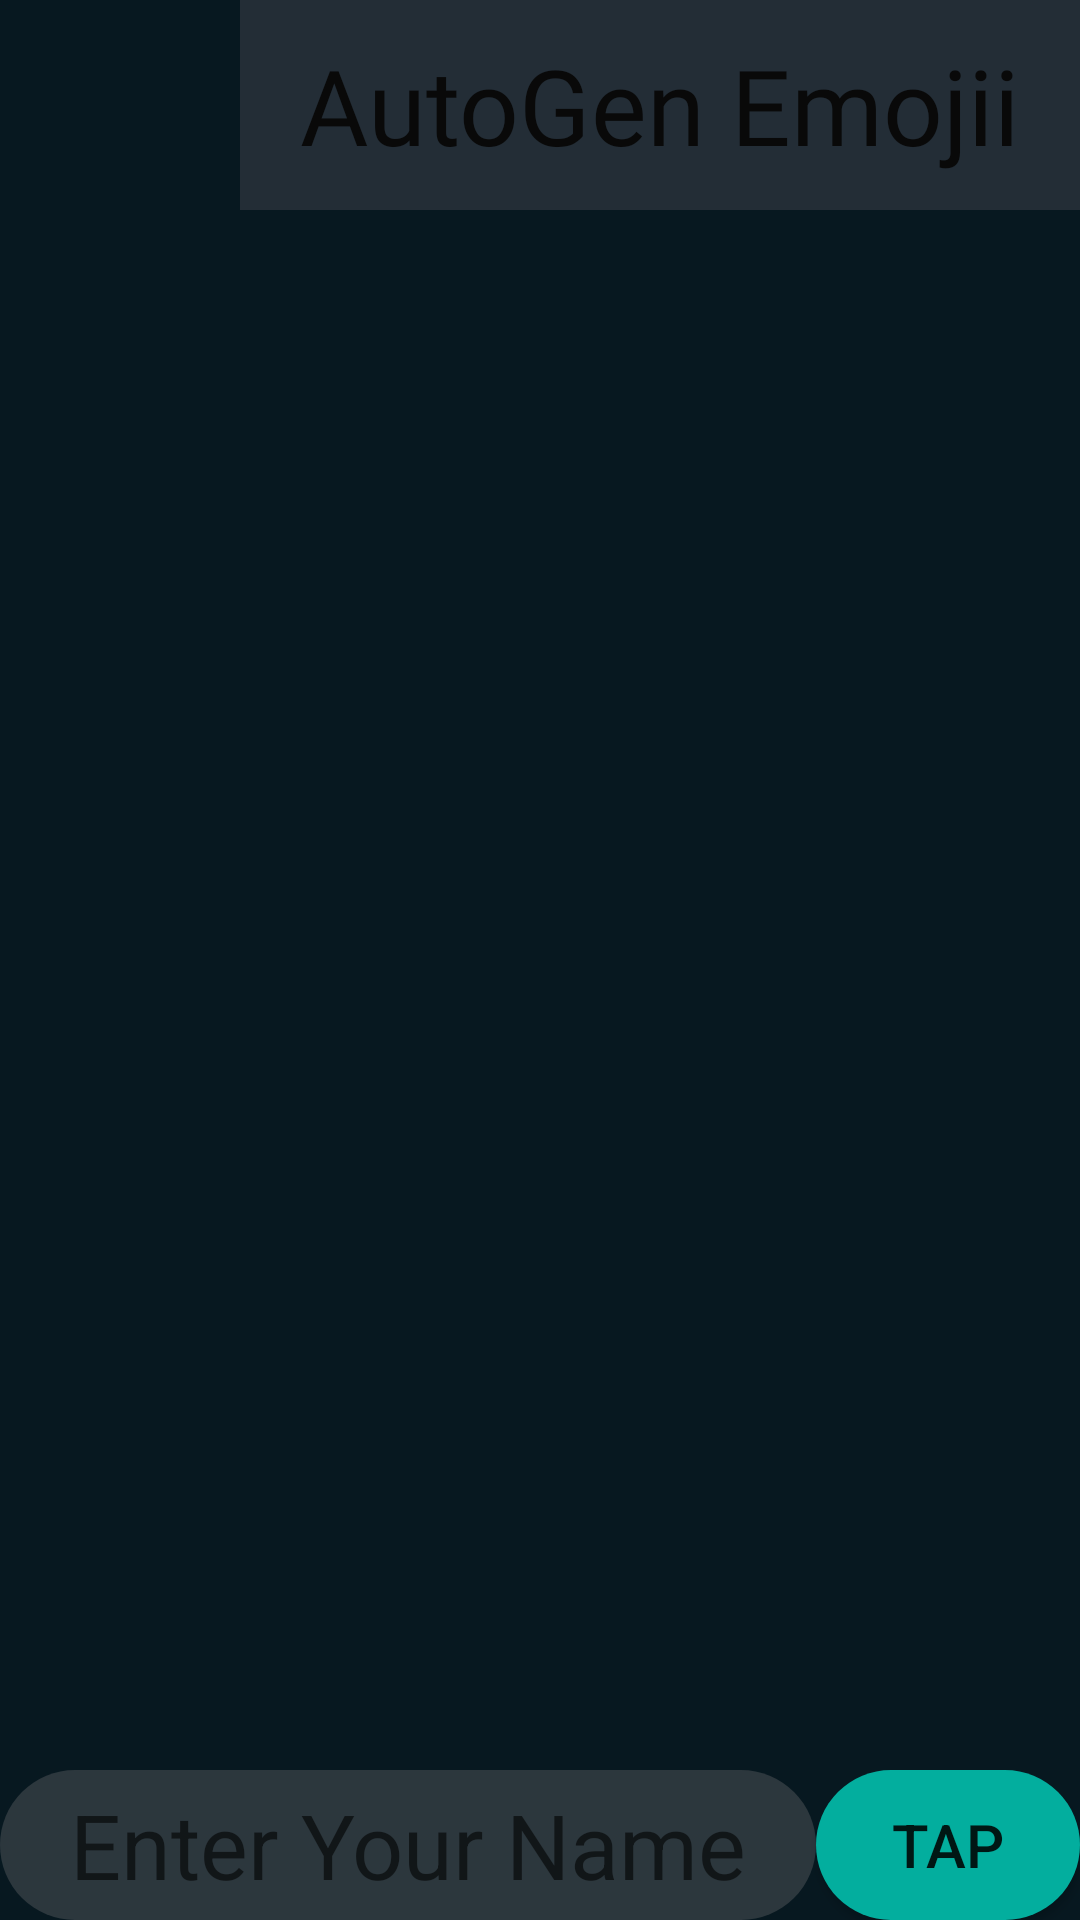

This screen was rendered from an Android layout file. Write that file and the resources it references.
<!-- AndroidManifest.xml: application theme AppTheme.NoActionBar -->
<!-- res/layout/activity_main.xml -->
<?xml version="1.0" encoding="utf-8"?>
<layout
    xmlns:android="http://schemas.android.com/apk/res/android"
    xmlns:app="http://schemas.android.com/apk/res-auto"
    xmlns:tools="http://schemas.android.com/tools">

    <androidx.constraintlayout.widget.ConstraintLayout
        android:layout_width="match_parent"
        android:layout_height="match_parent"
        tools:context=".MainActivity"
        android:background="@color/darkGreen">


        <ImageView
            android:id="@+id/imageView"
            android:layout_width="80dp"
            android:layout_height="70dp"
            android:layout_marginBottom="88dp"
            android:background="@color/textViewGrey"
            android:src="@drawable/ic_baseline_emoji"
            app:layout_constraintBottom_toTopOf="@+id/recyclerView"
            app:layout_constraintStart_toStartOf="parent"
            app:layout_constraintTop_toTopOf="parent"
            app:layout_constraintVertical_bias="0.0" />

        <TextView
            android:id="@+id/logoTextView"
            android:layout_width="0dp"
            android:layout_height="70dp"
            android:background="@color/textViewGrey"
            android:fontFamily="@font/trade_winds"
            android:gravity="center"
            android:text="AutoGen Emojii"
            android:textColor="#090909"
            android:textSize="35sp"
            app:layout_constraintEnd_toEndOf="parent"
            app:layout_constraintStart_toEndOf="@+id/imageView"
            app:layout_constraintTop_toTopOf="parent" />

        <androidx.recyclerview.widget.RecyclerView
            android:id="@+id/recyclerView"
            android:layout_width="match_parent"
            android:layout_height="0dp"
            app:layout_constraintBottom_toTopOf="@+id/taskEditText"
            app:layout_constraintEnd_toEndOf="parent"
            app:layout_constraintHorizontal_bias="0.0"
            app:layout_constraintStart_toStartOf="parent"
            app:layout_constraintTop_toBottomOf="@+id/logoTextView"
            tools:listitem="@layout/recyclerview_item" />

        <EditText
            android:id="@+id/taskEditText"
            android:layout_width="0dp"
            android:layout_height="50dp"
            android:background="@drawable/edittext"
            android:gravity="center"
            android:hint="Enter Your Name"
            android:inputType="text"
            android:textColor="@color/lightGrey"
            android:textSize="30sp"
            app:layout_constraintBottom_toBottomOf="parent"
            app:layout_constraintEnd_toStartOf="@+id/addButton"
            app:layout_constraintStart_toStartOf="parent" />

        <Button
            android:id="@+id/addButton"
            android:layout_width="wrap_content"
            android:layout_height="50dp"
            android:background="@drawable/button"
            android:text="TAP"
            android:textSize="20sp"
            app:layout_constraintBottom_toBottomOf="parent"
            app:layout_constraintEnd_toEndOf="parent" />

    </androidx.constraintlayout.widget.ConstraintLayout>
</layout>
<!-- res/layout/recyclerview_item.xml (included above) -->
<?xml version="1.0" encoding="utf-8"?>
<layout xmlns:android="http://schemas.android.com/apk/res/android"
    xmlns:app="http://schemas.android.com/apk/res-auto">

    <data>
        <variable
            name="emojiData"
            type="com.example.autogenemojii.dataclass.RecyclerViewItems" />
    </data>

    <androidx.cardview.widget.CardView
        android:layout_width="match_parent"
        android:layout_height="wrap_content"
        android:layout_margin="4dp"
        app:cardBackgroundColor="@color/darkGreen">

        <RelativeLayout
            android:layout_width="match_parent"
            android:layout_height="match_parent"
            android:padding="8dp"
            android:background="@drawable/recycleitemtextview">

            <TextView
                android:id="@+id/listNameTextView"
                android:layout_width="wrap_content"
                android:layout_height="40dp"
                android:layout_marginStart="60dp"
                android:layout_marginTop="8dp"
                android:layout_marginEnd="8dp"
                android:layout_marginBottom="8dp"
                android:text="......"
                android:textColor="@android:color/black"
                android:textSize="28sp" />

            <ImageView
                android:id="@+id/emojiImageView"
                android:layout_marginStart="5dp"
                android:layout_width="50dp"
                android:layout_height="50dp"/>
        </RelativeLayout>

    </androidx.cardview.widget.CardView>
</layout>
<!-- resources referenced by this layout -->
<resources>
  <color name="darkGreen">#071820</color>
  <color name="lightGrey">#a3a7aa</color>
  <color name="textViewGrey">#232d36</color>
  <!-- drawable button (drawable) -->
  <?xml version="1.0" encoding="utf-8"?>
  <shape android:shape="rectangle" xmlns:android="http://schemas.android.com/apk/res/android">
      <corners android:radius="50sp"/>
      <solid android:color="@color/lightGreen"/>
  </shape>
  <!-- drawable edittext (drawable) -->
  <?xml version="1.0" encoding="utf-8"?>
  <shape xmlns:android="http://schemas.android.com/apk/res/android">
      <corners android:radius="50sp"/>
      <solid android:color="@color/grey"/>
  </shape>
  <!-- drawable ic_baseline_emoji (drawable) -->
  <vector android:height="24dp" android:tint="#090909"
      android:viewportHeight="24" android:viewportWidth="24"
      android:width="24dp" xmlns:android="http://schemas.android.com/apk/res/android">
      <path android:fillColor="@android:color/white" android:pathData="M11.99,2C6.47,2 2,6.48 2,12c0,5.52 4.47,10 9.99,10C17.52,22 22,17.52 22,12C22,6.48 17.52,2 11.99,2zM8.5,8C9.33,8 10,8.67 10,9.5S9.33,11 8.5,11S7,10.33 7,9.5S7.67,8 8.5,8zM12,18c-2.28,0 -4.22,-1.66 -5,-4h10C16.22,16.34 14.28,18 12,18zM15.5,11c-0.83,0 -1.5,-0.67 -1.5,-1.5S14.67,8 15.5,8S17,8.67 17,9.5S16.33,11 15.5,11z"/>
  </vector>
  <!-- drawable recycleitemtextview (drawable) -->
  <?xml version="1.0" encoding="utf-8"?>
  <shape xmlns:android="http://schemas.android.com/apk/res/android">
      <corners android:bottomRightRadius="50sp" android:bottomLeftRadius="50sp" android:topRightRadius="50sp"/>
      <solid android:color="@color/recyclerViewItemGreen"/>
  </shape>
  <style name="AppTheme.NoActionBar">
          <item name="windowActionBar">false</item>
          <item name="windowNoTitle">true</item>
      </style>
  <color name="lightGreen">#03ae9e</color>
  <color name="grey">#2c373d</color>
  <color name="recyclerViewItemGreen">#074542</color>
</resources>
